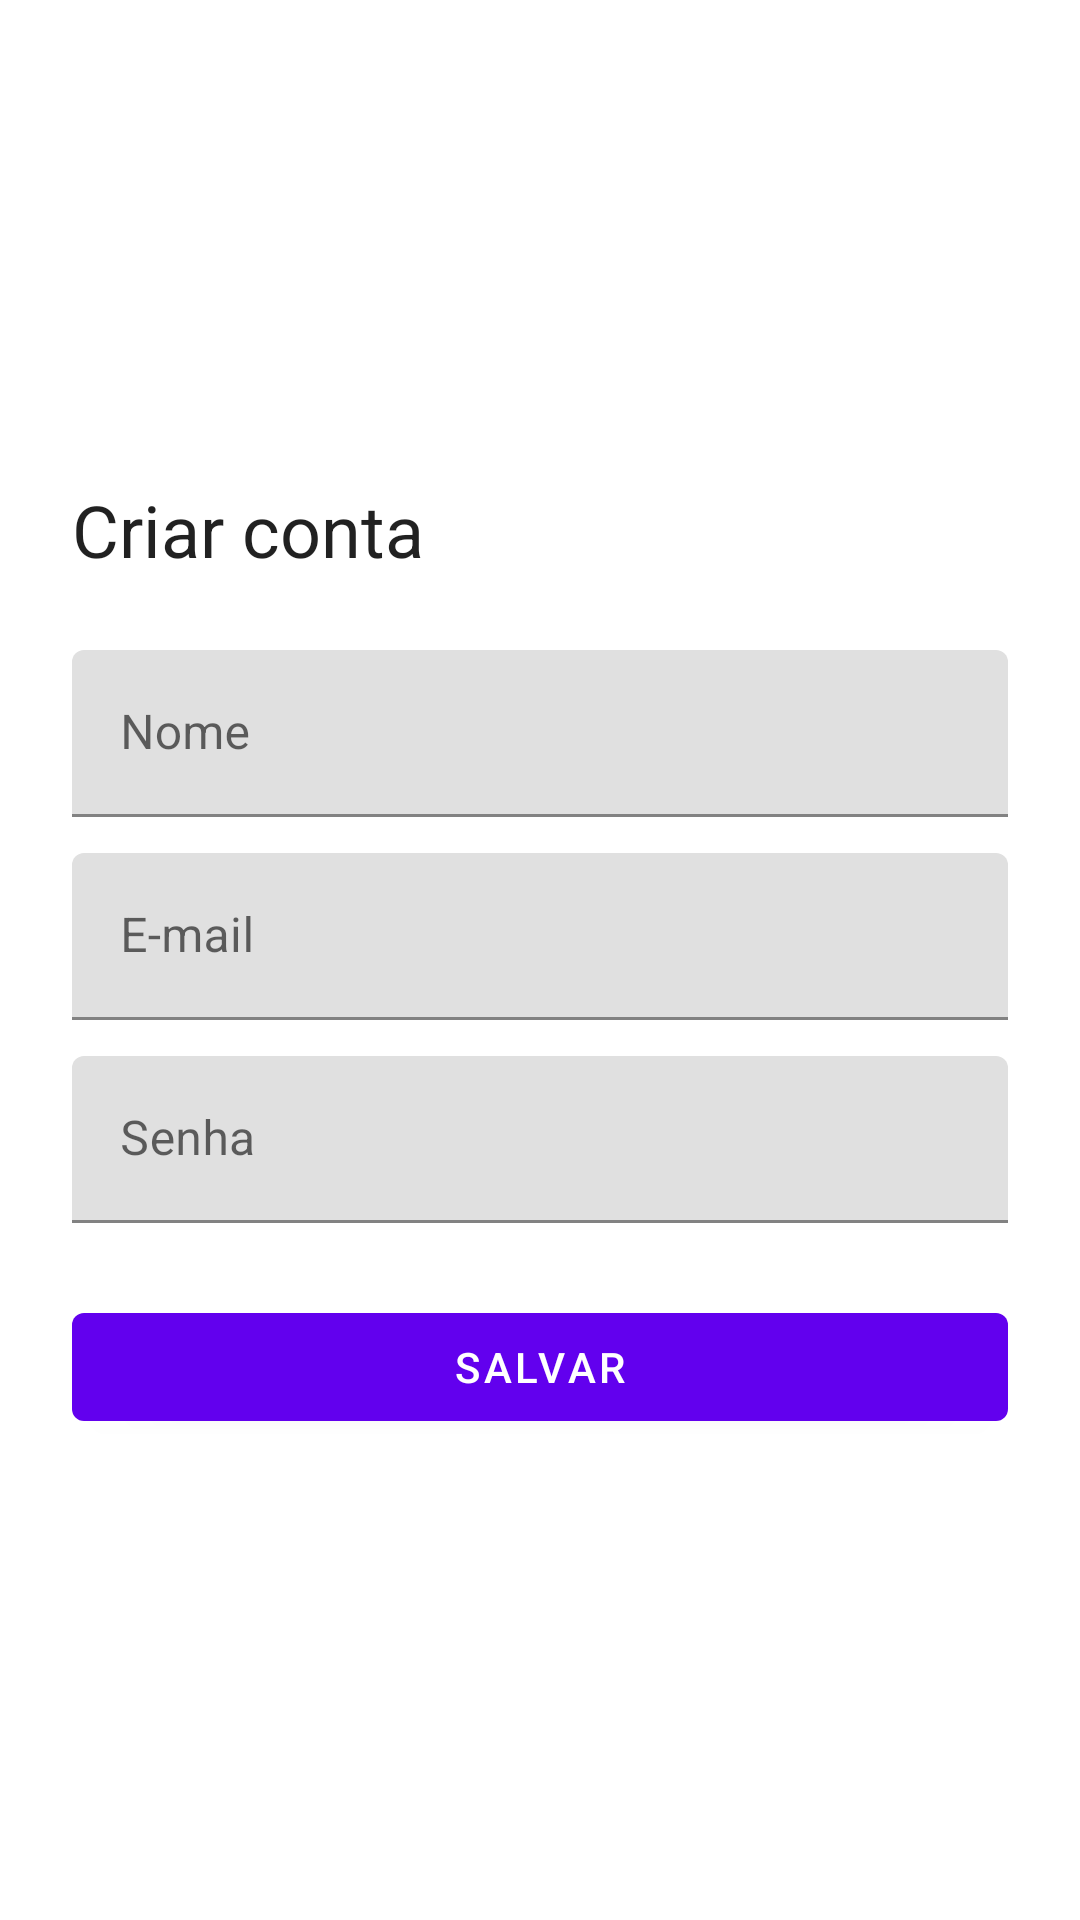

The Android layout XML behind this screen, and the referenced resources:
<!-- AndroidManifest.xml: activity theme Theme.Taskmanager -->
<!-- res/layout/activity_register.xml -->
<?xml version="1.0" encoding="utf-8"?>
<androidx.constraintlayout.widget.ConstraintLayout xmlns:android="http://schemas.android.com/apk/res/android"
    xmlns:app="http://schemas.android.com/apk/res-auto"
    android:id="@+id/main"
    android:layout_width="match_parent"
    android:layout_height="match_parent"
    android:padding="24dp">

    <TextView
        android:id="@+id/text_title"
        android:layout_width="0dp"
        android:layout_height="wrap_content"
        android:text="@string/create_account"
        android:textAppearance="@style/TextAppearance.MaterialComponents.Headline5"
        app:layout_constraintBottom_toTopOf="@id/input_name"
        app:layout_constraintEnd_toEndOf="parent"
        app:layout_constraintStart_toStartOf="parent"
        app:layout_constraintTop_toTopOf="parent"
        app:layout_constraintVertical_chainStyle="packed" />

    <com.google.android.material.textfield.TextInputLayout
        android:id="@+id/input_name"
        android:layout_width="0dp"
        android:layout_height="wrap_content"
        android:layout_marginTop="24dp"
        app:layout_constraintBottom_toTopOf="@id/input_email"
        app:layout_constraintEnd_toEndOf="parent"
        app:layout_constraintStart_toStartOf="parent"
        app:layout_constraintTop_toBottomOf="@id/text_title">

        <com.google.android.material.textfield.TextInputEditText
            android:id="@+id/edit_name"
            android:layout_width="match_parent"
            android:layout_height="wrap_content"
            android:hint="@string/name"
            android:inputType="textPersonName" />
    </com.google.android.material.textfield.TextInputLayout>

    <com.google.android.material.textfield.TextInputLayout
        android:id="@+id/input_email"
        android:layout_width="0dp"
        android:layout_height="wrap_content"
        android:layout_marginTop="12dp"
        app:layout_constraintBottom_toTopOf="@id/input_password"
        app:layout_constraintEnd_toEndOf="parent"
        app:layout_constraintStart_toStartOf="parent"
        app:layout_constraintTop_toBottomOf="@id/input_name">

        <com.google.android.material.textfield.TextInputEditText
            android:id="@+id/edit_email"
            android:layout_width="match_parent"
            android:layout_height="wrap_content"
            android:hint="@string/email"
            android:inputType="textEmailAddress" />
    </com.google.android.material.textfield.TextInputLayout>

    <com.google.android.material.textfield.TextInputLayout
        android:id="@+id/input_password"
        android:layout_width="0dp"
        android:layout_height="wrap_content"
        android:layout_marginTop="12dp"
        app:layout_constraintBottom_toTopOf="@id/button_save"
        app:layout_constraintEnd_toEndOf="parent"
        app:layout_constraintStart_toStartOf="parent"
        app:layout_constraintTop_toBottomOf="@id/input_email">

        <com.google.android.material.textfield.TextInputEditText
            android:id="@+id/edit_password"
            android:layout_width="match_parent"
            android:layout_height="wrap_content"
            android:hint="@string/password"
            android:inputType="textPassword" />
    </com.google.android.material.textfield.TextInputLayout>

    <com.google.android.material.button.MaterialButton
        android:id="@+id/button_save"
        android:layout_width="0dp"
        android:layout_height="wrap_content"
        android:layout_marginTop="24dp"
        android:text="@string/save"
        app:layout_constraintBottom_toBottomOf="parent"
        app:layout_constraintEnd_toEndOf="parent"
        app:layout_constraintStart_toStartOf="parent"
        app:layout_constraintTop_toBottomOf="@id/input_password" />

</androidx.constraintlayout.widget.ConstraintLayout>
<!-- resources referenced by this layout -->
<resources>
  <string name="create_account">Criar conta</string>
  <string name="email">E-mail</string>
  <string name="name">Nome</string>
  <string name="password">Senha</string>
  <string name="save">Salvar</string>
  <style name="Theme.Taskmanager" parent="Theme.MaterialComponents.DayNight.NoActionBar">
          <item name="colorPrimary">@color/purple_500</item>
          <item name="colorPrimaryVariant">@color/purple_700</item>
          <item name="colorOnPrimary">@android:color/white</item>
          <item name="colorSecondary">@color/teal_200</item>
          <item name="colorOnSecondary">@android:color/black</item>
      </style>
  <!-- not gathered from this repository: default colours our renderer supplied (Android Studio template values) -->
  <color name="purple_500">#FF6200EE</color>
  <color name="purple_700">#FF3700B3</color>
  <color name="teal_200">#FF03DAC5</color>
</resources>
